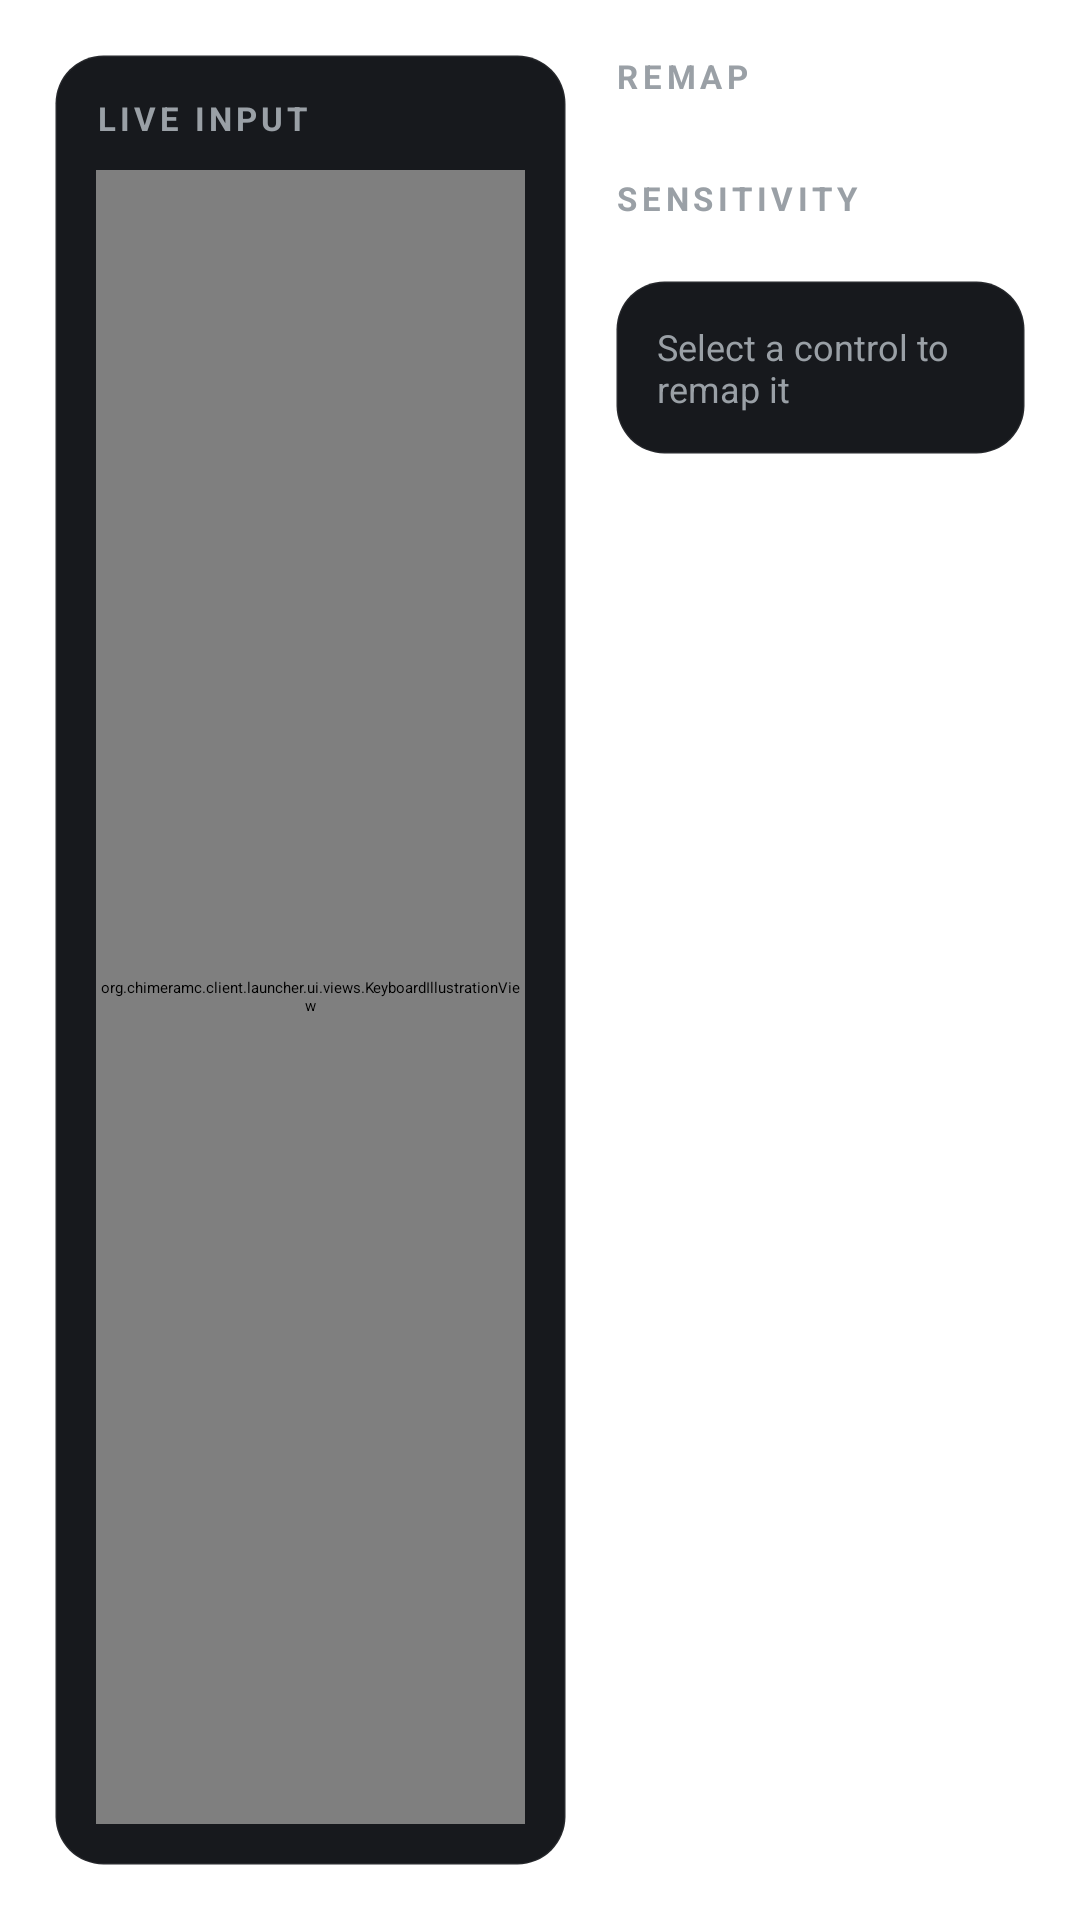

Reconstruct the res/layout file that produces this screen, plus the resources it refers to.
<!-- AndroidManifest.xml: application theme Base.Theme.FullScreen -->
<!-- res/layout/vip_keyboard_section.xml -->
<?xml version="1.0" encoding="utf-8"?>
<LinearLayout xmlns:android="http://schemas.android.com/apk/res/android"
    android:layout_width="match_parent"
    android:layout_height="match_parent"
    android:orientation="horizontal"
    android:padding="18dp">

    <LinearLayout
        android:layout_width="0dp"
        android:layout_height="match_parent"
        android:layout_weight="1.25"
        android:background="@drawable/bg_vip_surface"
        android:orientation="vertical"
        android:padding="14dp">

        <TextView
            android:id="@+id/vip_keyboard_status"
            android:layout_width="wrap_content"
            android:layout_height="wrap_content"
            android:letterSpacing="0.12"
            android:text="@string/vip_live_preview"
            android:textAllCaps="true"
            android:textColor="@color/ui_text_secondary"
            android:textSize="11sp"
            android:textStyle="bold" />

        <org.chimeramc.client.launcher.ui.views.KeyboardIllustrationView
            android:id="@+id/vip_keyboard_illustration"
            android:layout_width="match_parent"
            android:layout_height="0dp"
            android:layout_marginTop="10dp"
            android:layout_weight="1"
            android:minHeight="140dp" />
    </LinearLayout>

    <ScrollView
        android:layout_width="0dp"
        android:layout_height="match_parent"
        android:layout_marginStart="16dp"
        android:layout_weight="1"
        android:fillViewport="true"
        android:scrollbars="none">

        <LinearLayout
            android:layout_width="match_parent"
            android:layout_height="wrap_content"
            android:orientation="vertical">

            <TextView
                android:layout_width="wrap_content"
                android:layout_height="wrap_content"
                android:letterSpacing="0.14"
                android:text="@string/vip_section_remap"
                android:textAllCaps="true"
                android:textColor="@color/ui_text_secondary"
                android:textSize="11sp"
                android:textStyle="bold" />

            <LinearLayout
                android:id="@+id/vip_keyboard_keys"
                android:layout_width="match_parent"
                android:layout_height="wrap_content"
                android:layout_marginTop="8dp"
                android:orientation="vertical" />

            <TextView
                android:layout_width="wrap_content"
                android:layout_height="wrap_content"
                android:layout_marginTop="18dp"
                android:letterSpacing="0.14"
                android:text="@string/vip_sensitivity"
                android:textAllCaps="true"
                android:textColor="@color/ui_text_secondary"
                android:textSize="11sp"
                android:textStyle="bold" />

            <LinearLayout
                android:id="@+id/vip_keyboard_settings"
                android:layout_width="match_parent"
                android:layout_height="wrap_content"
                android:layout_marginTop="8dp"
                android:orientation="vertical" />

            <TextView
                android:layout_width="match_parent"
                android:layout_height="wrap_content"
                android:layout_marginTop="12dp"
                android:background="@drawable/bg_vip_surface"
                android:padding="14dp"
                android:text="@string/vip_keyboard_hint"
                android:textColor="@color/ui_text_secondary"
                android:textSize="12sp" />
        </LinearLayout>
    </ScrollView>
</LinearLayout>
<!-- resources referenced by this layout -->
<resources>
  <color name="ui_text_secondary">#9AA0A6</color>
  <!-- drawable bg_vip_surface (drawable) -->
  <?xml version="1.0" encoding="utf-8"?>
  <shape xmlns:android="http://schemas.android.com/apk/res/android"
      android:shape="rectangle">
      <solid android:color="#17191D" />
      <corners android:radius="16dp" />
      <stroke android:width="1dp" android:color="#12FFFFFF" />
  </shape>
  <string name="vip_keyboard_hint">Select a control to remap it</string>
  <string name="vip_live_preview">Live input</string>
  <string name="vip_section_remap">Remap</string>
  <string name="vip_sensitivity">Sensitivity</string>
</resources>
